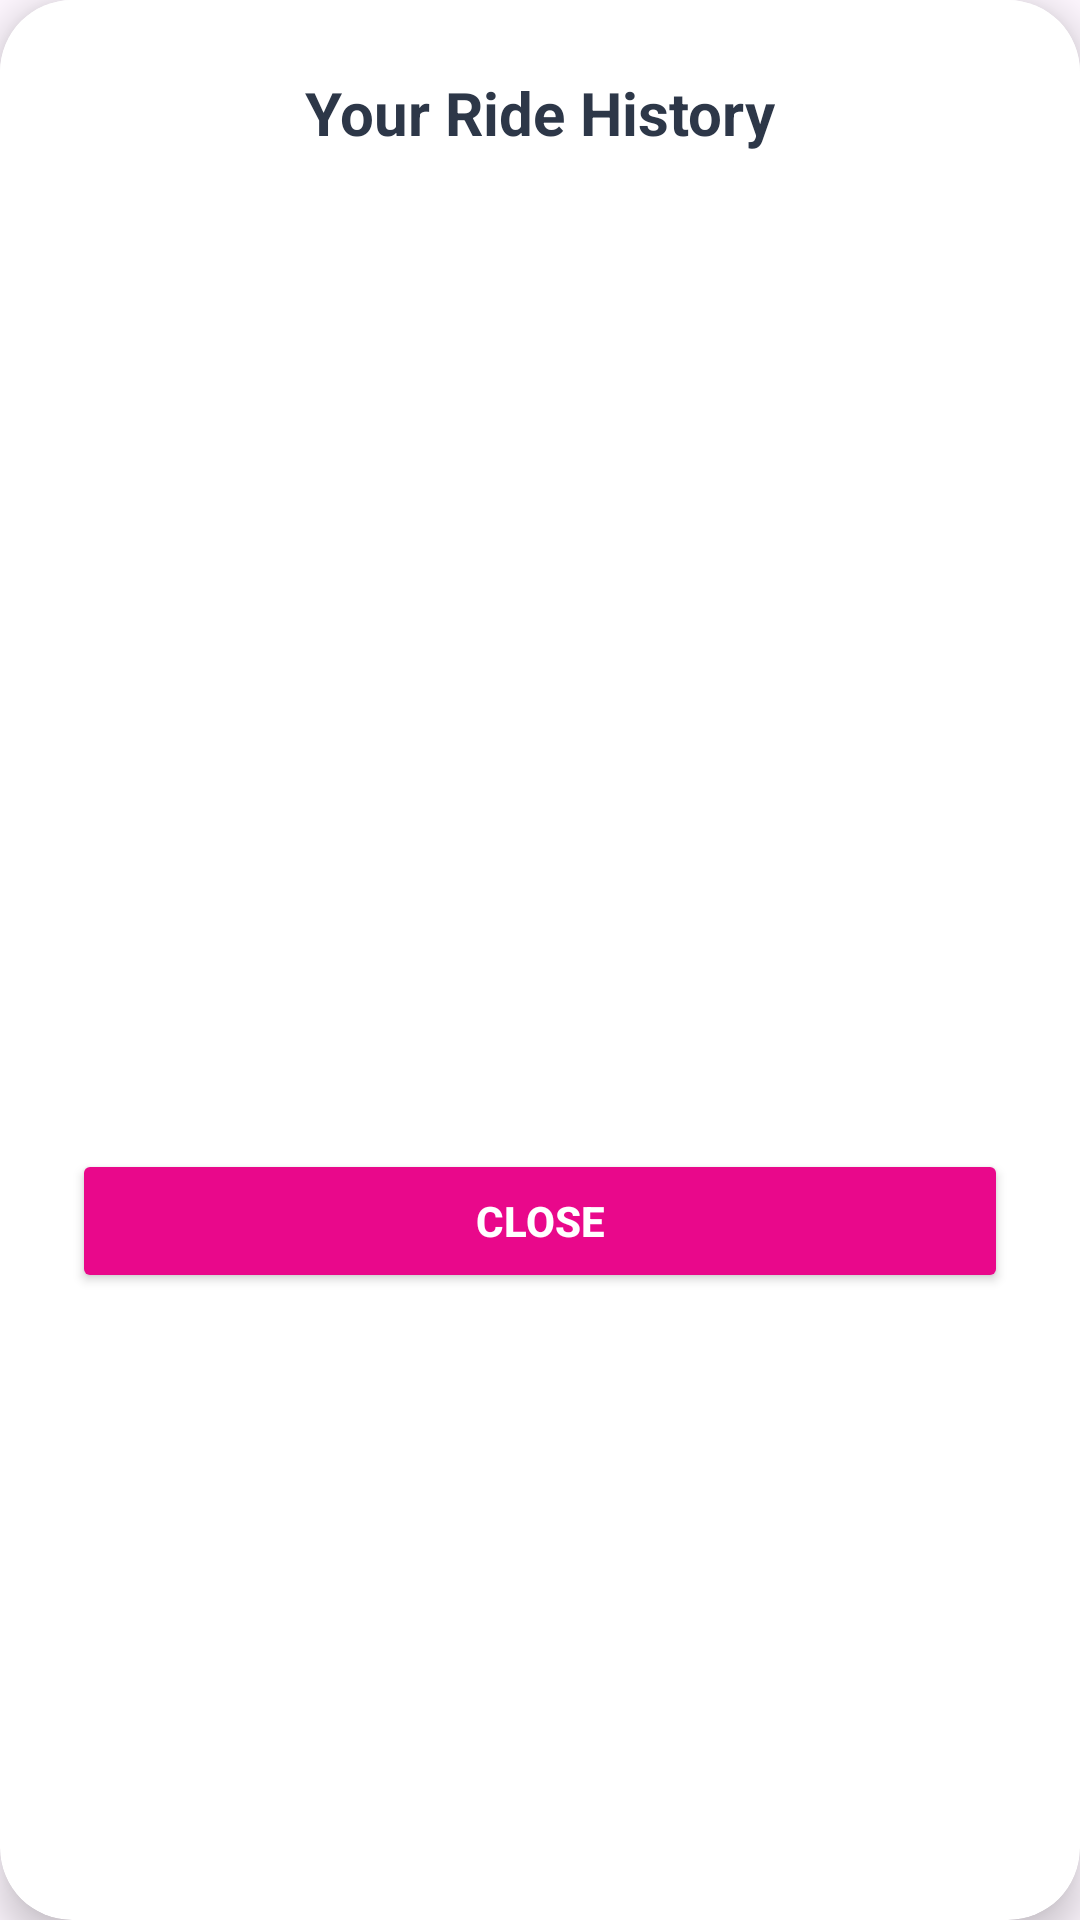

Here is an Android app screen rendered from its layout file. Give the layout XML and the strings, colors and styles it references.
<!-- AndroidManifest.xml: application theme Theme.RideHailingApp -->
<!-- res/layout/dialogue_ride_history_modal.xml -->
<?xml version="1.0" encoding="utf-8"?>
<androidx.cardview.widget.CardView xmlns:android="http://schemas.android.com/apk/res/android"
    xmlns:card_view="http://schemas.android.com/apk/res-auto"
    android:layout_width="match_parent"
    android:layout_height="wrap_content"
    card_view:cardElevation="8dp"
    card_view:cardCornerRadius="24dp"
    android:layout_margin="24dp"
    android:background="@android:color/transparent">

    <LinearLayout
        android:layout_width="match_parent"
        android:layout_height="wrap_content"
        android:orientation="vertical"
        android:padding="24dp"
        android:background="@color/white">

        <TextView
            android:id="@+id/historyTitle"
            android:layout_width="wrap_content"
            android:layout_height="wrap_content"
            android:text="Your Ride History"
            android:textSize="20sp"
            android:textStyle="bold"
            android:textColor="@color/text_primary"
            android:layout_gravity="center_horizontal"
            android:layout_marginBottom="16dp" />

        <androidx.recyclerview.widget.RecyclerView
            android:id="@+id/historyRecycler"
            android:layout_width="match_parent"
            android:layout_height="300dp"
            android:scrollbars="vertical" />

        <Button
            android:id="@+id/closeButton"
            android:layout_width="match_parent"
            android:layout_height="wrap_content"
            android:text="Close"
            android:textColor="@color/white"
            android:backgroundTint="@color/primary"
            android:layout_marginTop="16dp"
            android:textStyle="bold" />
    </LinearLayout>
</androidx.cardview.widget.CardView>
<!-- resources referenced by this layout -->
<resources>
  <color name="primary">#E9088B</color>
  <color name="text_primary">#2D3748</color>
  <color name="white">#FFFFFFFF</color>
  <style name="Theme.RideHailingApp" parent="Base.Theme.RideHailingApp">
          
          <item name="android:navigationBarColor">@android:color/transparent</item>
          <item name="android:statusBarColor">@color/primary</item>
          <item name="android:windowLightStatusBar">?attr/isLightTheme</item>
          <item name="android:windowIsTranslucent">true</item>
      </style>
  <style name="Base.Theme.RideHailingApp" parent="Theme.Material3.DayNight.NoActionBar">
          <item name="android:windowIsTranslucent">true</item>
      </style>
</resources>
